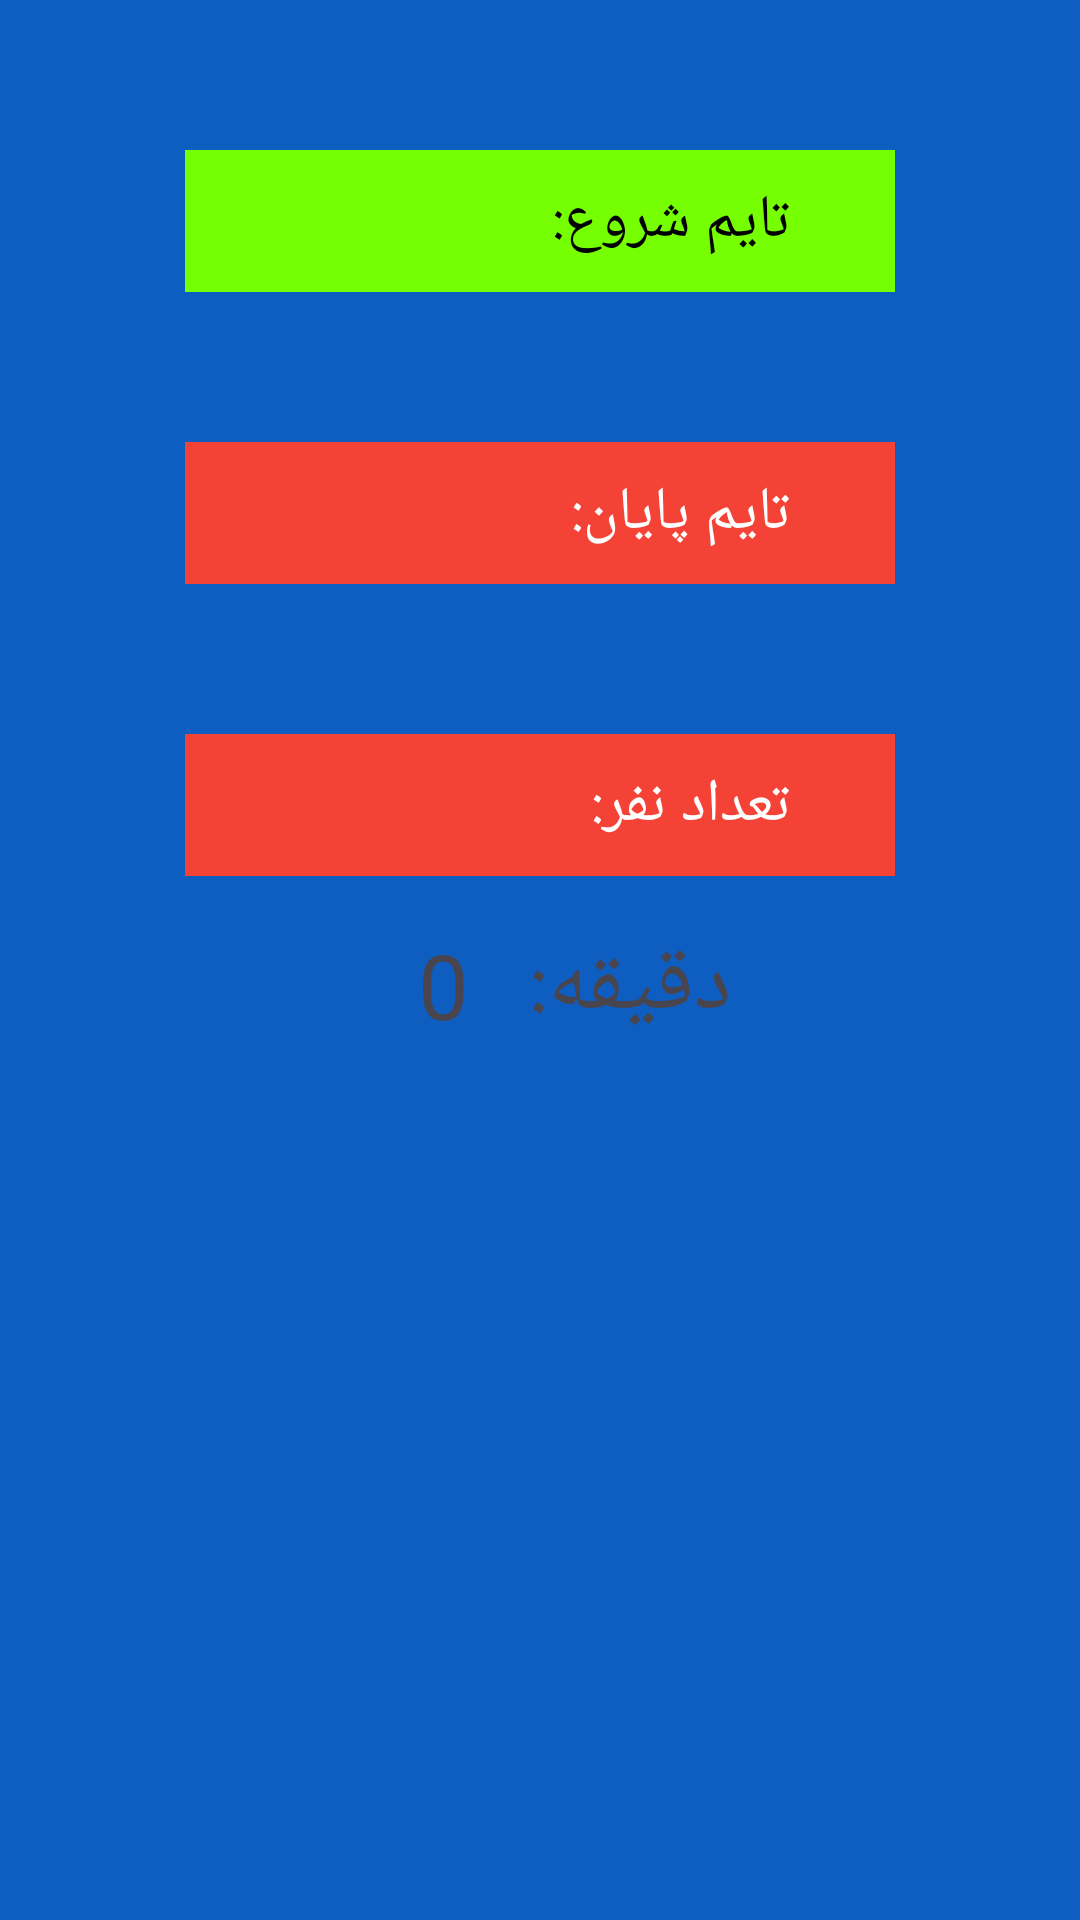

Layout XML and referenced resources for this Android screen:
<!-- AndroidManifest.xml: application theme Base.Theme.GameNetYar -->
<!-- res/layout/text.xml -->
<?xml version="1.0" encoding="utf-8"?>
<androidx.constraintlayout.widget.ConstraintLayout
    xmlns:android="http://schemas.android.com/apk/res/android"
    xmlns:app="http://schemas.android.com/apk/res-auto"
    xmlns:tools="http://schemas.android.com/tools"
    android:background="#0E5EC2"
    android:layout_width="match_parent"
    android:layout_height="match_parent">

    <EditText
        android:id="@+id/editTextSTime"
        android:layout_width="wrap_content"
        android:layout_height="wrap_content"
        android:layout_marginTop="50dp"
        android:background="#76FF03"
        android:ems="10"
        android:hint="     تایم شروع:"
        android:inputType="time"
        android:padding="10dp"
        android:paddingStart="10dp"
        android:paddingEnd="10dp"
        android:paddingTop="10dp"
        android:textColor="@color/black"
        android:textColorHint="@color/black"
        android:textSize="20dp"
        app:layout_constraintEnd_toEndOf="parent"
        app:layout_constraintStart_toStartOf="parent"
        app:layout_constraintTop_toTopOf="parent" />

    <EditText
        android:id="@+id/editTextETime"
        android:layout_width="wrap_content"
        android:layout_height="wrap_content"
        android:layout_marginTop="50dp"
        android:background="#F44336"
        android:ems="10"
        android:hint="     تایم پایان:"
        android:inputType="time"
        android:padding="10dp"
        android:paddingStart="10dp"
        android:paddingEnd="10dp"
        android:paddingTop="10dp"
        android:textColor="@color/white"
        android:textColorHint="@color/white"
        android:textSize="20dp"
        app:layout_constraintEnd_toEndOf="parent"
        app:layout_constraintStart_toStartOf="parent"
        app:layout_constraintTop_toBottomOf="@+id/editTextSTime" />

    <EditText
        android:id="@+id/editTextNTime"
        android:layout_width="wrap_content"
        android:layout_height="wrap_content"
        android:layout_marginTop="50dp"
        android:background="#F44336"
        android:ems="10"
        android:hint="     تعداد نفر:"
        android:inputType="time"
        android:padding="10dp"
        android:paddingStart="10dp"
        android:paddingEnd="10dp"
        android:paddingTop="10dp"
        android:textColor="@color/white"
        android:textColorHint="@color/white"
        android:textSize="20dp"
        app:layout_constraintEnd_toEndOf="parent"
        app:layout_constraintStart_toStartOf="parent"
        app:layout_constraintTop_toBottomOf="@+id/editTextETime" />

    <TextView
        android:id="@+id/Text"
        android:layout_width="wrap_content"
        android:layout_height="wrap_content"
        android:layout_marginTop="16dp"
        android:layout_marginStart="60dp"
        android:text="دقیقه:"
        android:textSize="30dp"
        app:layout_constraintEnd_toEndOf="parent"
        app:layout_constraintStart_toStartOf="parent"
        app:layout_constraintTop_toBottomOf="@+id/editTextNTime" />

    <TextView
        android:id="@+id/TextGT"
        android:layout_width="wrap_content"
        android:layout_height="wrap_content"
        android:layout_marginTop="16dp"
        android:layout_marginEnd="20dp"
        android:text="0"
        android:textSize="30dp"
        app:layout_constraintEnd_toStartOf="@+id/Text"
        app:layout_constraintTop_toBottomOf="@+id/editTextNTime" />

</androidx.constraintlayout.widget.ConstraintLayout>
<!-- resources referenced by this layout -->
<resources>
  <color name="black">#FF000000</color>
  <color name="white">#FFFFFFFF</color>
  <style name="Base.Theme.GameNetYar" parent="Theme.Material3.DayNight.NoActionBar">
          
          <item name="colorPrimary">#33022F</item>
          <item name="colorPrimaryVariant">#4E044C</item>
          <item name="colorOnPrimary">@color/white</item>
          <item name="background">@color/white</item>
          <item name="colorOnBackground">#E9D4FF</item>
          
          <item name="colorSecondary">#E6CECECE</item>
  
          <item name="colorSecondaryVariant">@color/white</item>
          <item name="colorOnSecondary">@color/white</item>
          
          <item name="android:statusBarColor">?attr/colorPrimary</item>
          
          <item name="colorButtonNormal">#4E044C</item>
          <item name="android:panelColorBackground">#2C2E54</item>
          <item name="colorControlHighlight">@null</item>
          <item name="colorControlActivated">@null</item>
      </style>
</resources>
